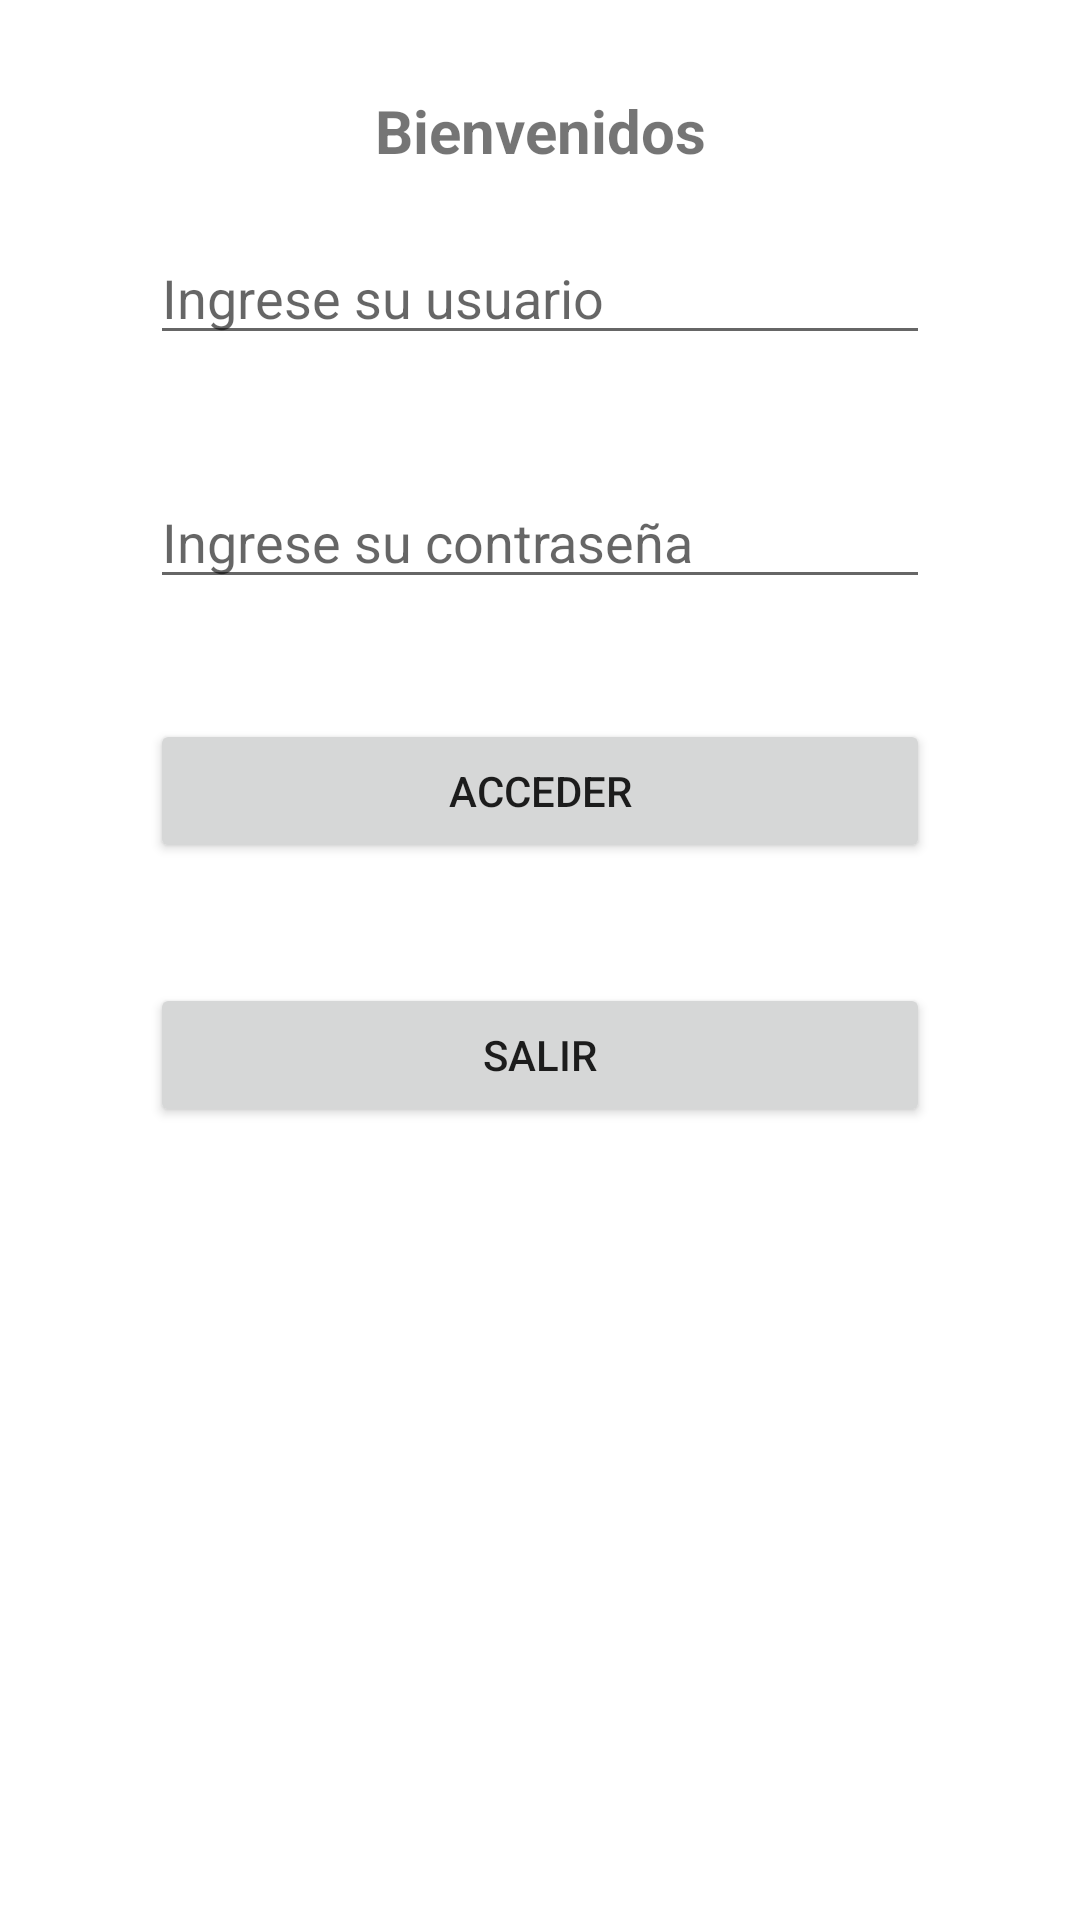

Reconstruct the res/layout file that produces this screen, plus the resources it refers to.
<!-- AndroidManifest.xml: application theme Theme.TodoEnUno -->
<!-- res/layout/activity_main.xml -->
<?xml version="1.0" encoding="utf-8"?>
<androidx.constraintlayout.widget.ConstraintLayout xmlns:android="http://schemas.android.com/apk/res/android"
    xmlns:app="http://schemas.android.com/apk/res-auto"
    xmlns:tools="http://schemas.android.com/tools"
    android:layout_width="match_parent"
    android:layout_height="match_parent"
    tools:context=".MainActivity">

    <ScrollView
        android:layout_width="match_parent"
        android:layout_height="match_parent">
        <LinearLayout
            android:layout_width="match_parent"
            android:layout_height="wrap_content"
            android:orientation="vertical"
            android:layout_margin="30dp">

            <TextView
                android:layout_width="match_parent"
                android:layout_height="wrap_content"
                android:text="@string/saludo"
                android:gravity="center"
                android:textSize="20dp"
                android:textStyle="bold"/>

            <EditText
                android:id="@+id/txtMUsuario"
                android:layout_width="match_parent"
                android:layout_height="wrap_content"
                android:hint="@string/usuario"
                android:layout_margin="20dp"
                android:inputType="textPersonName"
                android:importantForAutofill="no"/>

            <EditText
                android:id="@+id/txtMContrasenia"
                android:layout_width="match_parent"
                android:layout_height="wrap_content"
                android:hint="@string/contrasenia"
                android:layout_margin="20dp"
                android:inputType="textPassword"
                android:importantForAutofill="no"/>

            <Button
                android:id="@+id/btnMAcceder"
                android:layout_width="match_parent"
                android:layout_height="wrap_content"
                android:layout_margin="20dp"
                android:text="@string/acceso"/>

            <Button
                android:id="@+id/btnMSalir"
                android:layout_width="match_parent"
                android:layout_height="wrap_content"
                android:layout_margin="20dp"
                android:text="@string/salida"/>


        </LinearLayout>

    </ScrollView>

</androidx.constraintlayout.widget.ConstraintLayout>
<!-- resources referenced by this layout -->
<resources>
  <string name="acceso">Acceder</string>
  <string name="contrasenia">Ingrese su contraseña</string>
  <string name="salida">Salir</string>
  <string name="saludo">Bienvenidos</string>
  <string name="usuario">Ingrese su usuario</string>
  <style name="Theme.TodoEnUno" parent="Theme.MaterialComponents.DayNight.DarkActionBar">
          
          <item name="colorPrimary">@color/purple_500</item>
          <item name="colorPrimaryVariant">@color/purple_700</item>
          <item name="colorOnPrimary">@color/white</item>
          
          <item name="colorSecondary">@color/teal_200</item>
          <item name="colorSecondaryVariant">@color/teal_700</item>
          <item name="colorOnSecondary">@color/black</item>
          
          <item name="android:statusBarColor" tools:targetApi="l">?attr/colorPrimaryVariant</item>
          
      </style>
  <color name="purple_500">#FF6200EE</color>
  <color name="purple_700">#FF3700B3</color>
  <color name="white">#FFFFFFFF</color>
  <color name="teal_200">#FF03DAC5</color>
  <color name="teal_700">#FF018786</color>
  <color name="black">#FF000000</color>
</resources>
